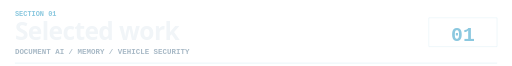
t = 0.00 s
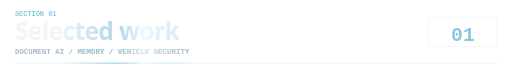
t = 2.10 s
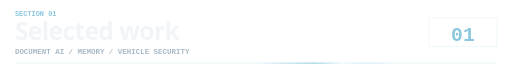
t = 3.43 s
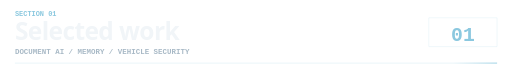
t = 4.75 s
t = 6.07 s: frame unchanged from t = 0.00 s, image omitted
t = 7.94 s: frame unchanged from t = 0.00 s, image omitted

The animated SVG that drew these frames (rendered in a browser with its animation timeline set to each time). Animation: 2 SMIL elements (animate=2); one cycle of 9.80 s, repeats indefinitely.

<svg xmlns="http://www.w3.org/2000/svg" width="960" height="123" viewBox="0 0 960 123" role="img" aria-labelledby="title">
<title id="title">Selected work. DOCUMENT AI  /  MEMORY  /  VEHICLE SECURITY</title>
<style>@media(prefers-reduced-motion:reduce){.animated{display:none}}</style>
<defs>
<linearGradient id="surface" x1="0%" y1="0%" x2="100%" y2="100%"><stop stop-color="#101820"/><stop offset="1" stop-color="#121a22"/></linearGradient>
<linearGradient id="word-light" gradientUnits="userSpaceOnUse" x1="-259" x2="0" y1="0" y2="0"><stop stop-color="#8bc8df" stop-opacity="0"/><stop offset=".42" stop-color="#8bc8df" stop-opacity=".78"/><stop offset=".62" stop-color="#f1fcff" stop-opacity=".92"/><stop offset="1" stop-color="#8bc8df" stop-opacity="0"/><animate attributeName="x1" dur="9.8s" repeatCount="indefinite" values="-259;-259;1219;1219" keyTimes="0.000000;0.079592;0.619592;1.000000"/><animate attributeName="x2" dur="9.8s" repeatCount="indefinite" values="0;0;1478;1478" keyTimes="0.000000;0.079592;0.619592;1.000000"/></linearGradient>
</defs>
<path d="M28 118H932" stroke="#8bc8df" stroke-opacity=".35"/><path class="animated" d="M28 118H932" stroke="url(#word-light)" stroke-width="2"/>
<path d="M804 33h128m-128 54h128m-128 -54v54m128 -54v54" fill="none" stroke="#8bc8df" opacity=".24"/>
<text x="868" y="76" text-anchor="middle" font-family="Consolas, ui-monospace, monospace" font-size="37" font-weight="700" fill="#8bc8df">01</text>
<text x="868" y="76" text-anchor="middle" font-family="Consolas, ui-monospace, monospace" font-size="37" font-weight="700" class="animated" fill="url(#word-light)" opacity="0.83">01</text>
<text x="28" y="29" text-anchor="start" font-family="Consolas, ui-monospace, monospace" font-size="13" font-weight="700" fill="#8bc8df">SECTION 01</text>
<text x="28" y="29" text-anchor="start" font-family="Consolas, ui-monospace, monospace" font-size="13" font-weight="700" class="animated" fill="url(#word-light)" opacity="0.83">SECTION 01</text>
<text x="28" y="75" text-anchor="start" font-family="system-ui, Segoe UI, sans-serif" font-size="46" font-weight="700" letter-spacing="-.025em" fill="#f1f5f8">Selected work</text>
<text x="28" y="75" text-anchor="start" font-family="system-ui, Segoe UI, sans-serif" font-size="46" font-weight="700" letter-spacing="-.025em" class="animated" fill="url(#word-light)" opacity="0.83">Selected work</text>
<text x="28" y="100" text-anchor="start" font-family="Consolas, ui-monospace, monospace" font-size="14" font-weight="700" fill="#a8b9c6">DOCUMENT AI  /  MEMORY  /  VEHICLE SECURITY</text>
<text x="28" y="100" text-anchor="start" font-family="Consolas, ui-monospace, monospace" font-size="14" font-weight="700" class="animated" fill="url(#word-light)" opacity="0.83">DOCUMENT AI  /  MEMORY  /  VEHICLE SECURITY</text>
</svg>
